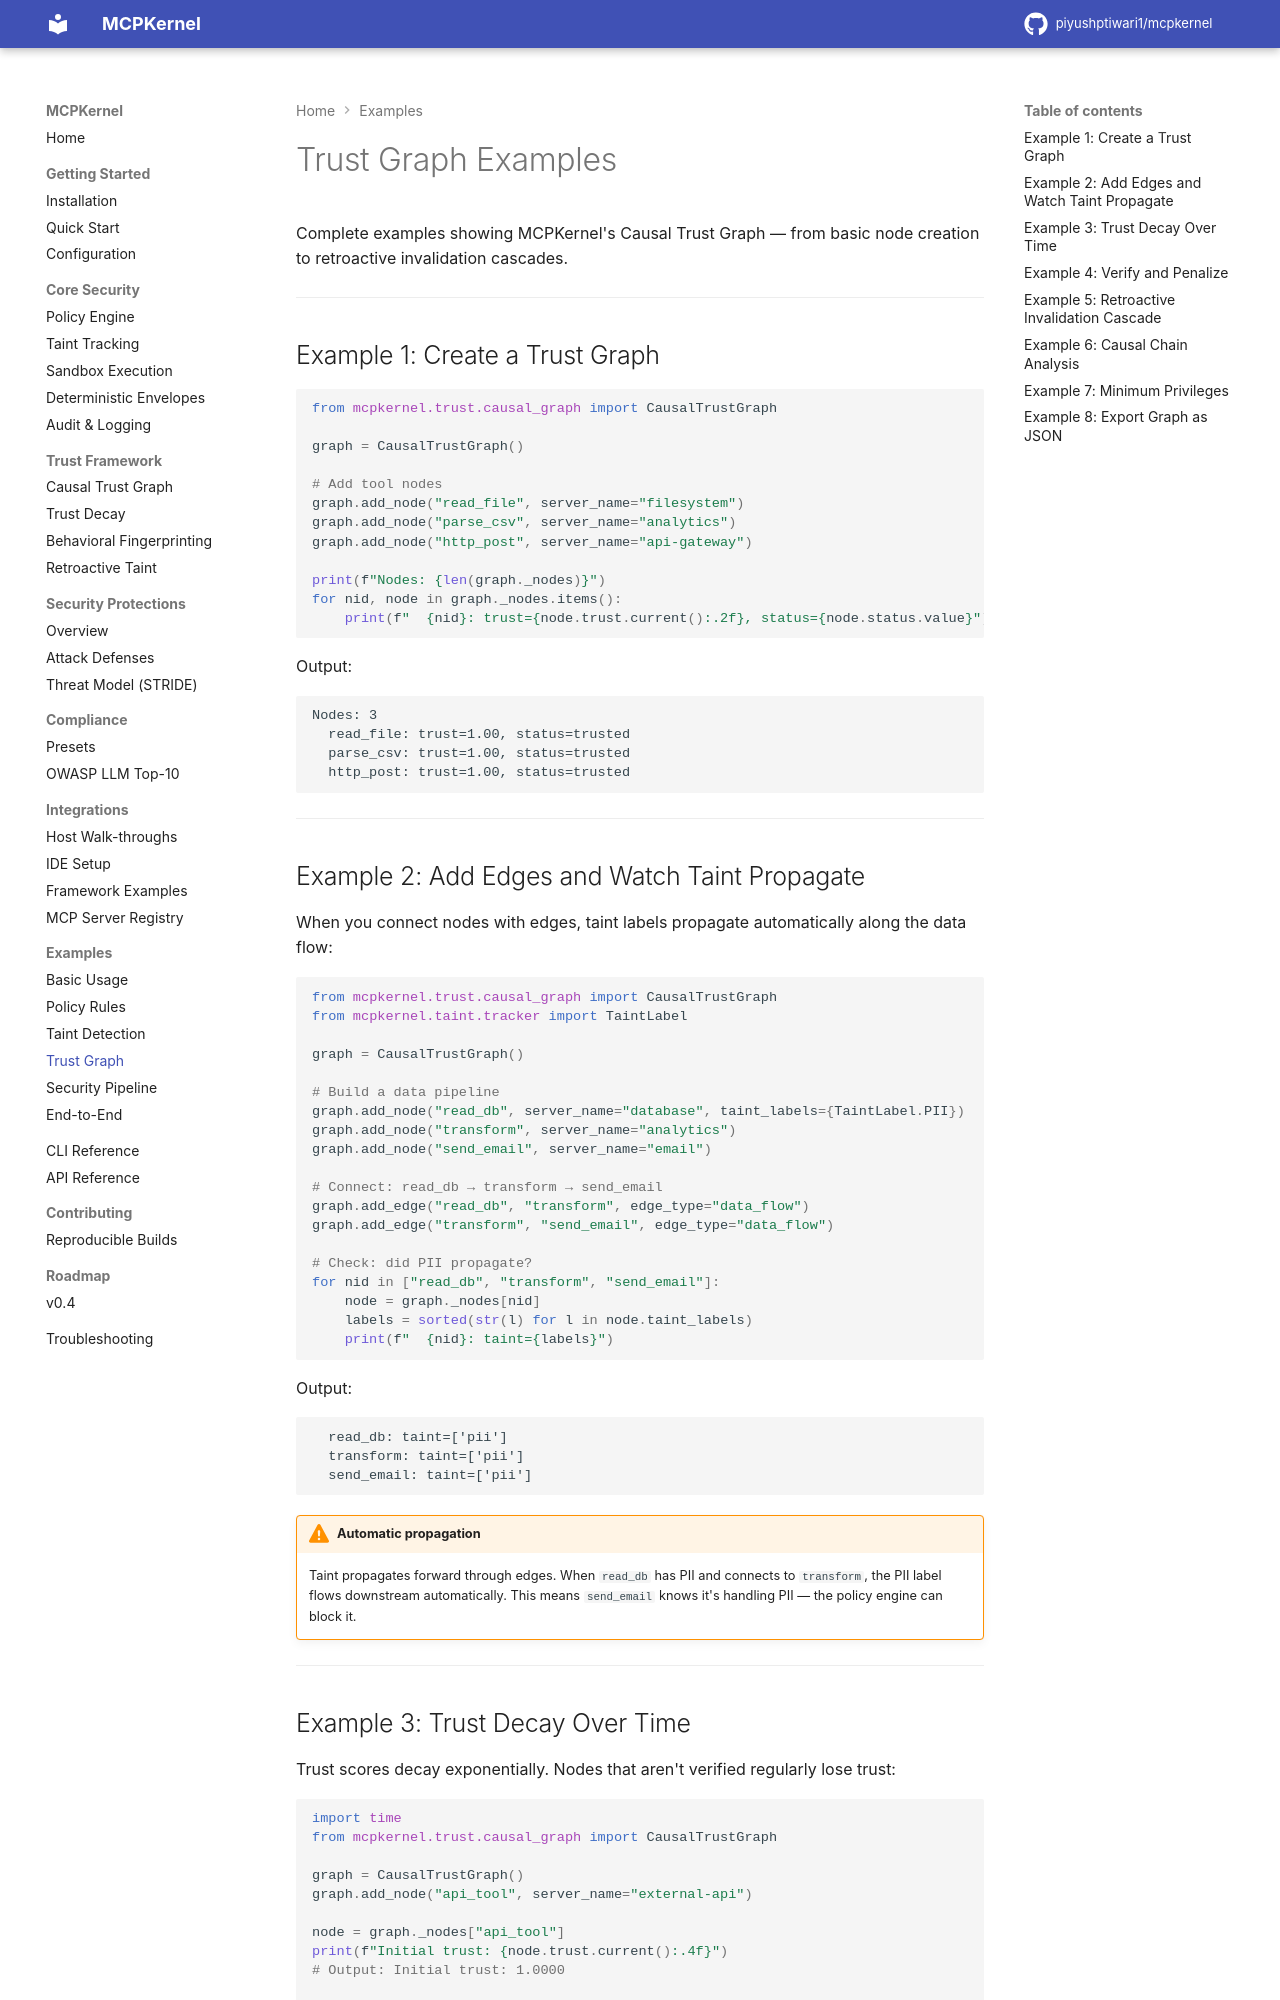

repository: piyushptiwari1/mcpkernel · page: examples/trust-graph/index.html · generator: mkdocs

# Trust Graph Examples

Complete examples showing MCPKernel's Causal Trust Graph — from basic node creation to retroactive invalidation cascades.

---

## Example 1: Create a Trust Graph

```python
from mcpkernel.trust.causal_graph import CausalTrustGraph

graph = CausalTrustGraph()

# Add tool nodes
graph.add_node("read_file", server_name="filesystem")
graph.add_node("parse_csv", server_name="analytics")
graph.add_node("http_post", server_name="api-gateway")

print(f"Nodes: {len(graph._nodes)}")
for nid, node in graph._nodes.items():
    print(f"  {nid}: trust={node.trust.current():.2f}, status={node.status.value}")
```

Output:

```
Nodes: 3
  read_file: trust=1.00, status=trusted
  parse_csv: trust=1.00, status=trusted
  http_post: trust=1.00, status=trusted
```

---

## Example 2: Add Edges and Watch Taint Propagate

When you connect nodes with edges, taint labels propagate automatically along the data flow:

```python
from mcpkernel.trust.causal_graph import CausalTrustGraph
from mcpkernel.taint.tracker import TaintLabel

graph = CausalTrustGraph()

# Build a data pipeline
graph.add_node("read_db", server_name="database", taint_labels={TaintLabel.PII})
graph.add_node("transform", server_name="analytics")
graph.add_node("send_email", server_name="email")

# Connect: read_db → transform → send_email
graph.add_edge("read_db", "transform", edge_type="data_flow")
graph.add_edge("transform", "send_email", edge_type="data_flow")

# Check: did PII propagate?
for nid in ["read_db", "transform", "send_email"]:
    node = graph._nodes[nid]
    labels = sorted(str(l) for l in node.taint_labels)
    print(f"  {nid}: taint={labels}")
```

Output:

```
  read_db: taint=['pii']
  transform: taint=['pii']
  send_email: taint=['pii']
```

!!! warning "Automatic propagation"
    Taint propagates forward through edges. When `read_db` has PII and connects to `transform`, the PII label flows downstream automatically. This means `send_email` knows it's handling PII — the policy engine can block it.

---

## Example 3: Trust Decay Over Time

Trust scores decay exponentially. Nodes that aren't verified regularly lose trust:

```python
import time
from mcpkernel.trust.causal_graph import CausalTrustGraph

graph = CausalTrustGraph()
graph.add_node("api_tool", server_name="external-api")

node = graph._nodes["api_tool"]
print(f"Initial trust: {node.trust.current():.4f}")
# Output: Initial trust: 1.0000

# Simulate time passing (trust decays)
node.trust._last_verified = time.time() - 3600  # 1 hour ago
print(f"After 1 hour: {node.trust.current():.4f}")
# Output: After 1 hour: ~0.9950 (depends on decay rate)
```

---
